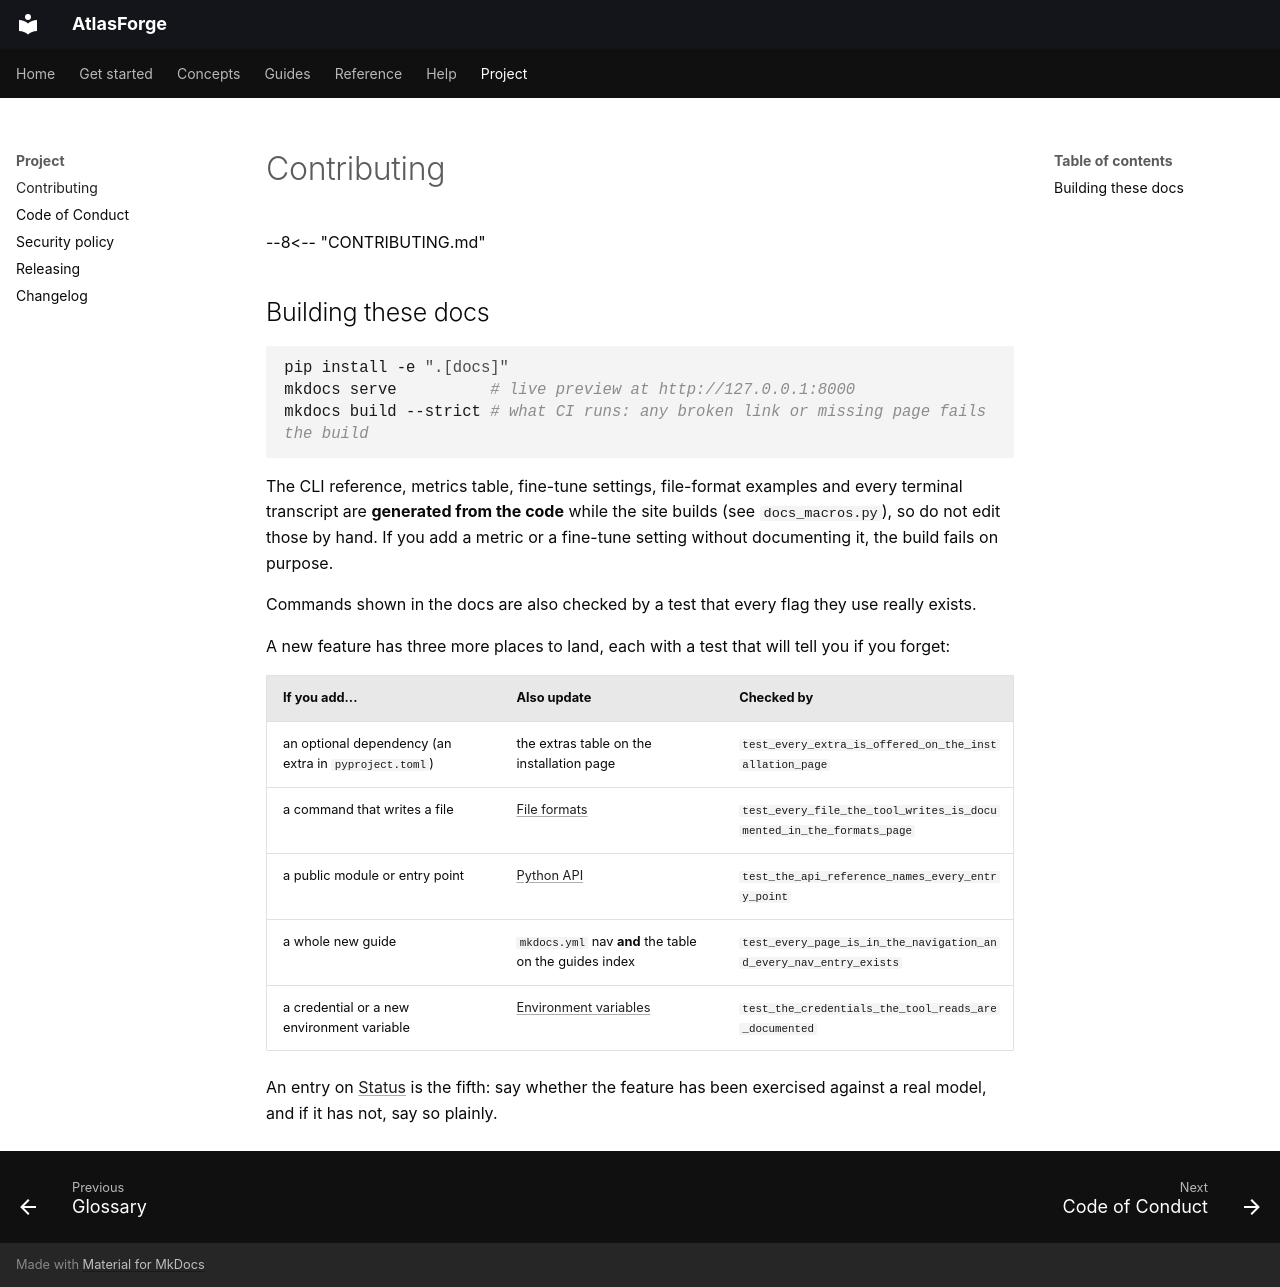

repository: Brainers-Labs/atlasforge · page: project/contributing/index.html · generator: mkdocs

--8<-- "CONTRIBUTING.md"

## Building these docs

```bash
pip install -e ".[docs]"
mkdocs serve          # live preview at http://127.0.0.1:8000
mkdocs build --strict # what CI runs: any broken link or missing page fails the build
```

The CLI reference, metrics table, fine-tune settings, file-format examples and every terminal transcript are **generated from the code** while the site builds (see `docs_macros.py`), so do not edit those by hand. If you add a metric or a fine-tune setting without documenting it, the build fails on purpose.

Commands shown in the docs are also checked by a test that every flag they use really exists.

A new feature has three more places to land, each with a test that will tell you if you forget:

| If you add... | Also update | Checked by |
|---|---|---|
| an optional dependency (an extra in `pyproject.toml`) | the extras table on the installation page | `test_every_extra_is_offered_on_the_installation_page` |
| a command that writes a file | [File formats](../reference/file-formats.md) | `test_every_file_the_tool_writes_is_documented_in_the_formats_page` |
| a public module or entry point | [Python API](../reference/python-api.md) | `test_the_api_reference_names_every_entry_point` |
| a whole new guide | `mkdocs.yml` nav **and** the table on the guides index | `test_every_page_is_in_the_navigation_and_every_nav_entry_exists` |
| a credential or a new environment variable | [Environment variables](../reference/environment.md) | `test_the_credentials_the_tool_reads_are_documented` |

An entry on [Status](../help/status.md) is the fifth: say whether the feature has been exercised
against a real model, and if it has not, say so plainly.
